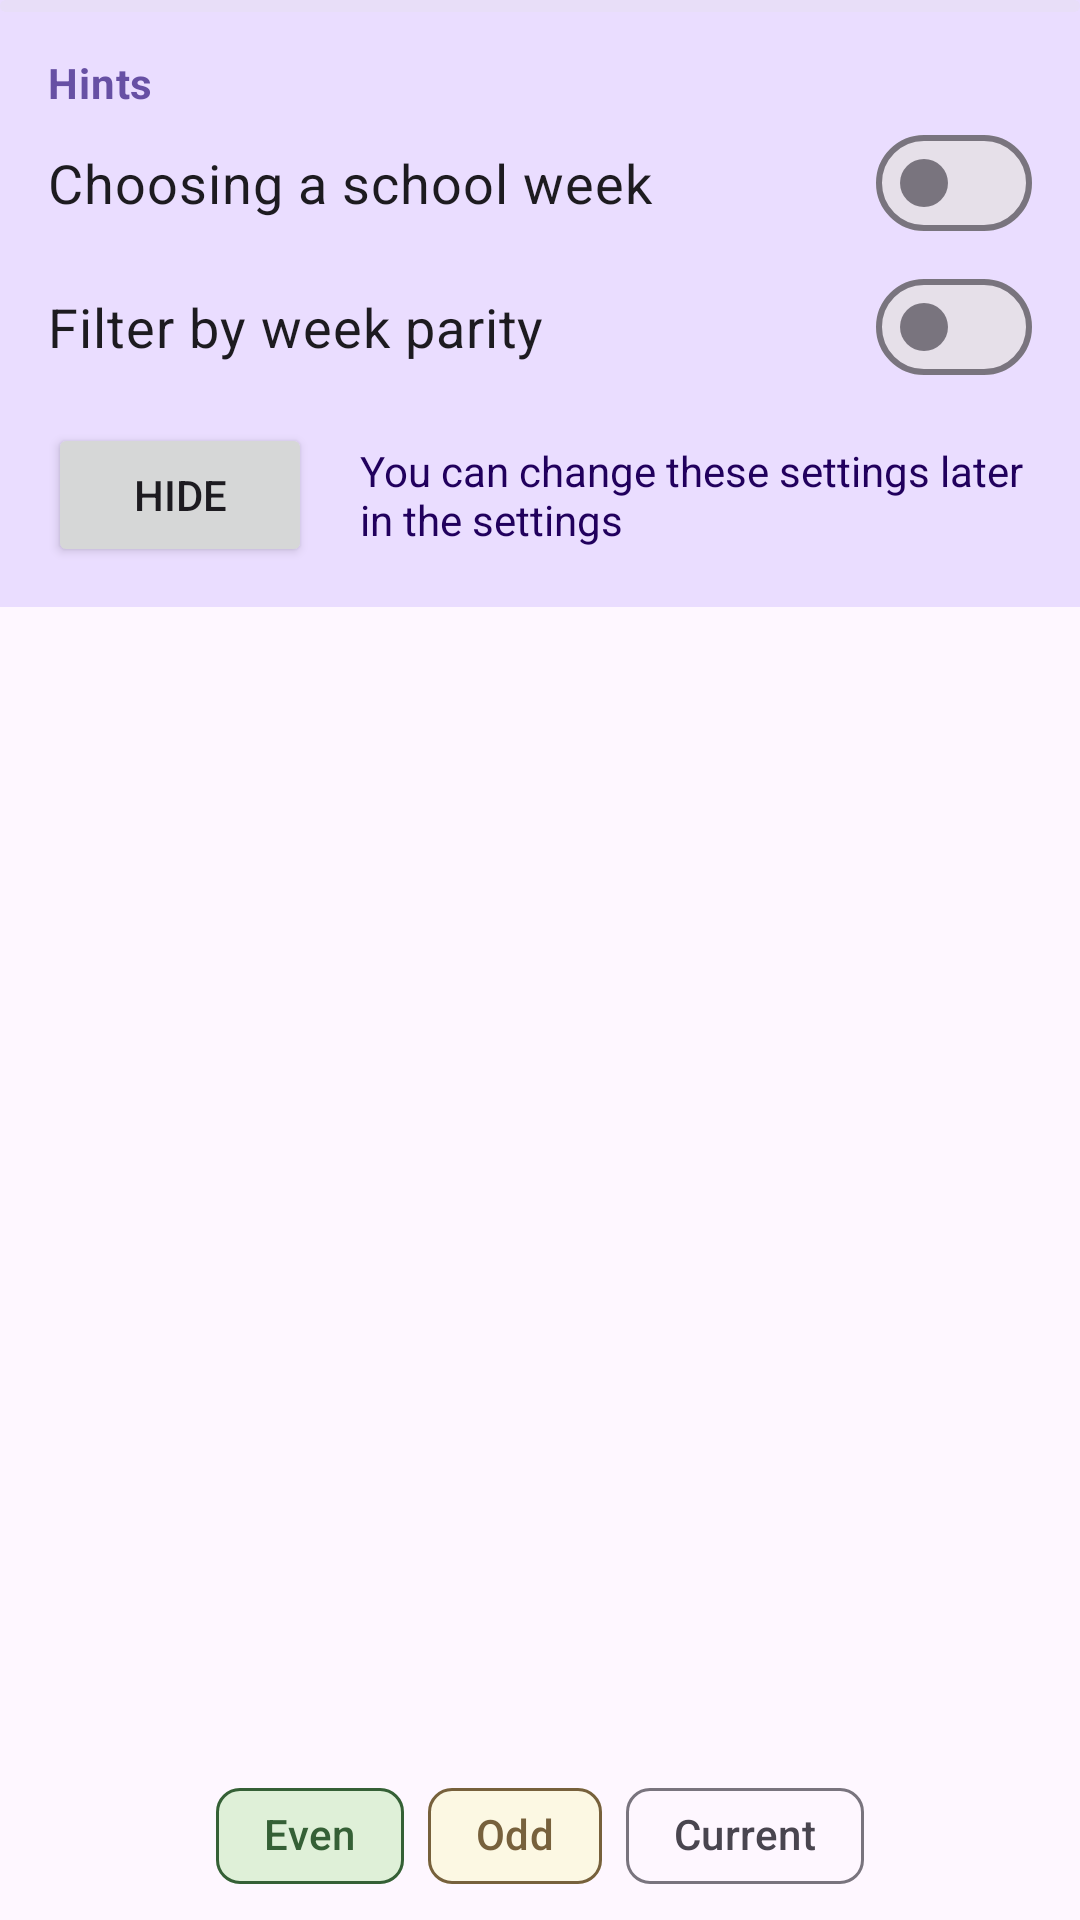

Write the Android layout XML for this screen, with the resource values it uses.
<!-- AndroidManifest.xml: application theme Theme.Mivlgu -->
<!-- res/layout/timetable_fragment.xml -->
<?xml version="1.0" encoding="utf-8"?>
<androidx.constraintlayout.widget.ConstraintLayout xmlns:android="http://schemas.android.com/apk/res/android"
    xmlns:app="http://schemas.android.com/apk/res-auto"
    android:layout_width="match_parent"
    android:layout_height="match_parent">

    <androidx.recyclerview.widget.RecyclerView
        android:id="@+id/timetable"
        android:layout_width="0dp"
        android:layout_height="0dp"
        android:clipToPadding="false"
        android:paddingTop="12dp"
        android:paddingBottom="52dp"
        app:layoutManager="androidx.recyclerview.widget.LinearLayoutManager"
        app:layout_constraintBottom_toBottomOf="parent"
        app:layout_constraintEnd_toEndOf="parent"
        app:layout_constraintHorizontal_bias="0.0"
        app:layout_constraintStart_toStartOf="parent"
        app:layout_constraintTop_toBottomOf="@+id/suggest_background"
        app:layout_constraintVertical_bias="0.0" />

    <com.google.android.material.chip.ChipGroup
        android:id="@+id/filter"
        android:layout_width="wrap_content"
        android:layout_height="wrap_content"
        android:layout_marginBottom="4dp"
        app:layout_constraintBottom_toBottomOf="@+id/timetable"
        app:layout_constraintEnd_toEndOf="parent"
        app:layout_constraintStart_toStartOf="parent"
        app:singleSelection="true">

        <com.google.android.material.chip.Chip
            android:id="@+id/even"
            style="@style/Widget.Material3.Chip.Filter"
            android:layout_width="wrap_content"
            android:layout_height="wrap_content"
            android:text="@string/even"
            android:textColor="@color/on_even"
            app:checkedIconTint="@color/on_even"
            app:chipBackgroundColor="@color/even"
            app:chipStrokeColor="@color/on_even" />

        <com.google.android.material.chip.Chip
            android:id="@+id/odd"
            style="@style/Widget.Material3.Chip.Filter"
            android:layout_width="wrap_content"
            android:layout_height="wrap_content"
            android:text="@string/odd"
            android:textColor="@color/on_odd"
            app:checkedIconTint="@color/on_odd"
            app:chipBackgroundColor="@color/odd"
            app:chipStrokeColor="@color/on_odd" />

        <com.google.android.material.chip.Chip
            android:id="@+id/current"
            style="@style/Widget.Material3.Chip.Filter"
            android:layout_width="wrap_content"
            android:layout_height="wrap_content"
            android:text="@string/current" />

    </com.google.android.material.chip.ChipGroup>

    <TextView
        android:id="@+id/error"
        android:layout_width="wrap_content"
        android:layout_height="wrap_content"
        android:layout_marginStart="42dp"
        android:layout_marginEnd="42dp"
        android:textAppearance="@style/TextAppearance.Material3.BodyLarge"
        android:textColor="?colorOnErrorContainer"
        app:layout_constraintBottom_toBottomOf="parent"
        app:layout_constraintEnd_toEndOf="parent"
        app:layout_constraintStart_toStartOf="parent"
        app:layout_constraintTop_toTopOf="@+id/timetable" />

    <View
        android:id="@+id/suggest_background"
        android:layout_width="0dp"
        android:layout_height="215dp"
        android:background="?colorPrimaryContainer"
        app:layout_constraintBottom_toBottomOf="@+id/suggest_ok"
        app:layout_constraintEnd_toEndOf="parent"
        app:layout_constraintStart_toStartOf="parent"
        app:layout_constraintTop_toTopOf="parent" />

    <TextView
        android:id="@+id/suggest_text"
        android:layout_width="0dp"
        android:layout_height="wrap_content"
        android:layout_marginStart="16dp"
        android:layout_marginEnd="16dp"
        android:text="@string/suggest_text"
        android:textColor="?colorOnPrimaryContainer"
        app:layout_constraintBottom_toBottomOf="@+id/suggest_ok"
        app:layout_constraintEnd_toEndOf="parent"
        app:layout_constraintStart_toEndOf="@+id/suggest_ok"
        app:layout_constraintTop_toTopOf="@+id/suggest_ok" />

    <Button
        android:id="@+id/suggest_ok"
        android:layout_width="wrap_content"
        android:layout_height="wrap_content"
        android:layout_marginStart="16dp"
        android:layout_marginTop="8dp"
        android:text="@string/hide"
        app:layout_constraintStart_toStartOf="parent"
        app:layout_constraintTop_toBottomOf="@+id/suggest_week_parity_filter" />

    <com.google.android.material.materialswitch.MaterialSwitch
        android:id="@+id/suggest_week_chooser"
        android:layout_width="0dp"
        android:layout_height="wrap_content"
        android:layout_marginStart="16dp"
        android:layout_marginEnd="16dp"
        android:text="@string/week_chooser"
        android:textSize="18sp"
        app:layout_constraintEnd_toEndOf="parent"
        app:layout_constraintStart_toStartOf="parent"
        app:layout_constraintTop_toBottomOf="@+id/suggest_title" />

    <com.google.android.material.progressindicator.LinearProgressIndicator
        android:id="@+id/progressBar"
        android:layout_width="0dp"
        android:layout_height="wrap_content"
        android:indeterminate="true"
        app:layout_constraintEnd_toEndOf="parent"
        app:layout_constraintStart_toStartOf="parent"
        app:layout_constraintTop_toTopOf="parent" />

    <androidx.constraintlayout.widget.Group
        android:id="@+id/suggestion"
        android:layout_width="wrap_content"
        android:layout_height="wrap_content"
        app:constraint_referenced_ids="suggest_background,suggest_text,suggest_ok,suggest_week_chooser,suggest_week_parity_filter,suggest_title" />

    <com.google.android.material.materialswitch.MaterialSwitch
        android:id="@+id/suggest_week_parity_filter"
        android:layout_width="0dp"
        android:layout_height="wrap_content"
        android:layout_marginStart="16dp"
        android:layout_marginEnd="16dp"
        android:text="@string/week_parity_filter"
        android:textSize="18sp"
        app:layout_constraintEnd_toEndOf="parent"
        app:layout_constraintStart_toStartOf="parent"
        app:layout_constraintTop_toBottomOf="@+id/suggest_week_chooser" />

    <TextView
        android:id="@+id/suggest_title"
        android:layout_width="wrap_content"
        android:layout_height="wrap_content"
        android:layout_marginStart="16dp"
        android:layout_marginTop="18dp"
        android:text="@string/hints"
        android:textAppearance="@style/TextAppearance.Material3.BodyMedium"
        android:textColor="?colorPrimary"
        android:textStyle="bold"
        app:layout_constraintStart_toStartOf="parent"
        app:layout_constraintTop_toTopOf="parent" />

</androidx.constraintlayout.widget.ConstraintLayout>
<!-- resources referenced by this layout -->
<resources>
  <color name="even">#dff0d8</color>
  <color name="odd">#fcf8e3</color>
  <color name="on_even">#356036</color>
  <color name="on_odd">#77613c</color>
  <string name="current">Current</string>
  <string name="even">Even</string>
  <string name="hide">Hide</string>
  <string name="hints">Hints</string>
  <string name="odd">Odd</string>
  <string name="suggest_text">You can change these settings later in the settings</string>
  <string name="week_chooser">Choosing a school week</string>
  <string name="week_parity_filter">Filter by week parity</string>
  <style name="Theme.Mivlgu" parent="Base.Theme.Mivlgu" />
  <style name="Base.Theme.Mivlgu" parent="Theme.Material3.DayNight.NoActionBar">
          
          
      </style>
</resources>
